The GitHub repository dark-capricornus/Brain-tumor-detection-using-cnn contains a labelled image folder "data" with 2 categories: no tumor, tumor. Examples follow, each with its label.

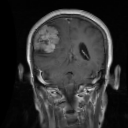
Label: tumor

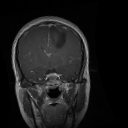
Label: tumor

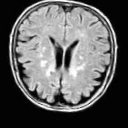
Label: no tumor

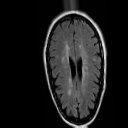
Label: no tumor

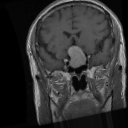
Label: tumor

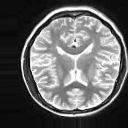
Label: no tumor
